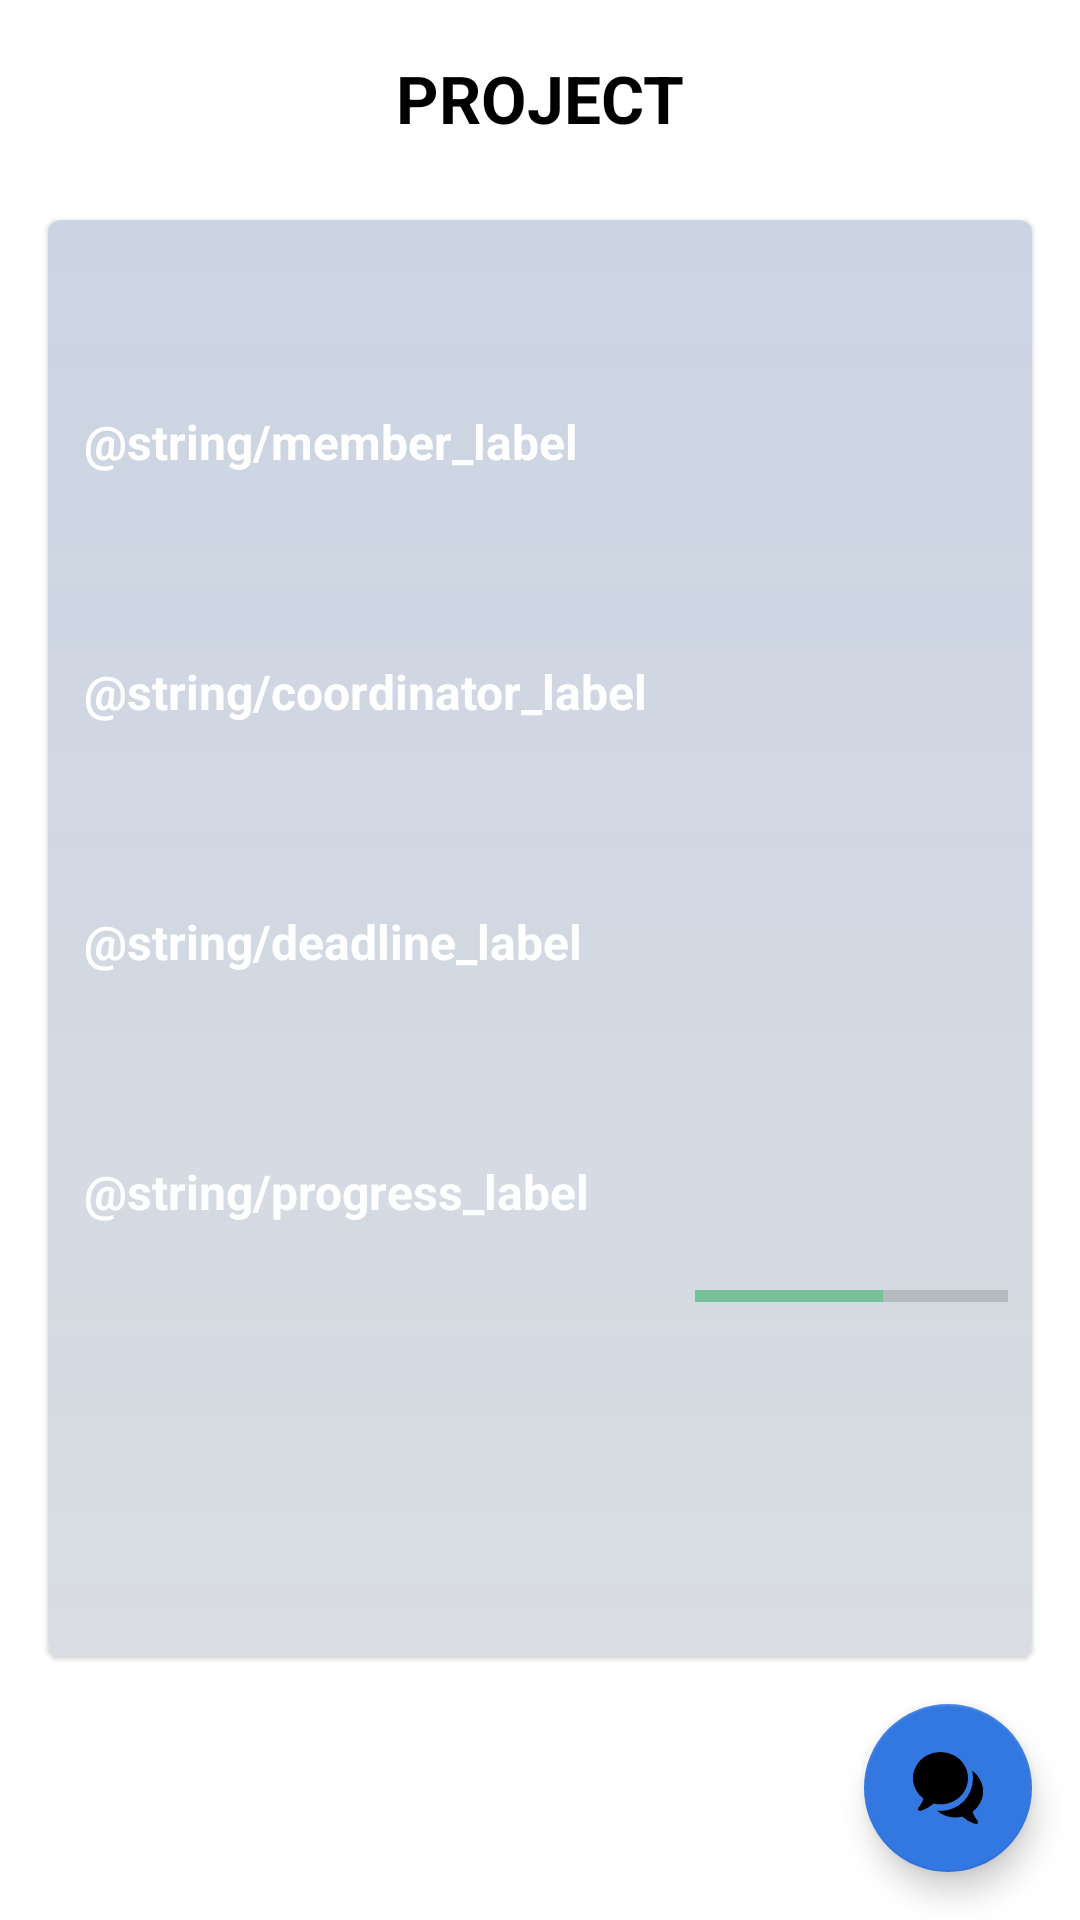

Layout XML and referenced resources for this Android screen:
<!-- AndroidManifest.xml: application theme AppTheme -->
<!-- res/layout/acitivity_project.xml -->
<?xml version="1.0" encoding="utf-8"?>
<androidx.constraintlayout.widget.ConstraintLayout xmlns:android="http://schemas.android.com/apk/res/android"
    xmlns:app="http://schemas.android.com/apk/res-auto"
    xmlns:tools="http://schemas.android.com/tools"
    android:layout_width="match_parent"
    android:layout_height="match_parent"
    android:fitsSystemWindows="true">

    <TextView
        android:id="@+id/tvProjectLabel"
        style="@style/Text.Primary"
        android:layout_width="match_parent"
        android:layout_height="wrap_content"
        android:layout_marginTop="@dimen/padding_small"
        android:gravity="center"
        android:padding="@dimen/padding_medium"
        android:text="@string/project_label"
        android:textSize="@dimen/font_larger"
        android:textStyle="bold"
        app:layout_constraintEnd_toEndOf="parent"
        app:layout_constraintStart_toStartOf="parent"
        app:layout_constraintTop_toTopOf="parent" />

    <androidx.constraintlayout.widget.ConstraintLayout
        android:id="@+id/clNoProjectAssigned"
        android:layout_width="match_parent"
        android:layout_height="match_parent"
        android:background="@color/white"
        android:visibility="gone">

        <ImageView
            android:id="@+id/ivNoProjectAssigned"
            android:layout_width="match_parent"
            android:layout_height="0dp"
            android:contentDescription="@string/image"
            android:src="@drawable/no_project_assigned"
            app:layout_constraintBottom_toTopOf="@id/tvNoProjectAssigned"
            app:layout_constraintEnd_toEndOf="parent"
            app:layout_constraintStart_toStartOf="parent"
            app:layout_constraintTop_toTopOf="parent" />

        <TextView
            android:id="@+id/tvNoProjectAssigned"
            style="@style/Text.Primary.Bold"
            android:layout_width="match_parent"
            android:layout_height="wrap_content"
            android:gravity="center"
            android:padding="@dimen/padding_small"
            android:text="No Project Assigned Yet"
            android:textColor="#41E6B3"
            android:textSize="@dimen/font_large"
            app:layout_constraintBottom_toBottomOf="parent"
            app:layout_constraintEnd_toEndOf="parent"
            app:layout_constraintStart_toStartOf="parent" />

    </androidx.constraintlayout.widget.ConstraintLayout>

    <com.google.android.material.card.MaterialCardView
        android:id="@+id/cardViewProject"
        android:layout_width="match_parent"
        android:layout_height="0dp"
        android:layout_margin="@dimen/padding_normal"
        app:layout_constraintBottom_toTopOf="@id/fabChat"
        app:layout_constraintEnd_toEndOf="parent"
        app:layout_constraintStart_toStartOf="parent"
        app:layout_constraintTop_toBottomOf="@id/tvProjectLabel">

        <androidx.constraintlayout.widget.ConstraintLayout
            android:id="@+id/clProjectContainer"
            android:layout_width="match_parent"
            android:layout_height="match_parent"
            android:background="@drawable/bg_project_card">

            <TextView
                android:id="@+id/tvProjectName"
                android:layout_width="wrap_content"
                android:layout_height="wrap_content"
                android:layout_margin="@dimen/padding_small"
                android:padding="@dimen/padding_small"
                android:textColor="@color/yellow"
                android:textSize="@dimen/font_large"
                app:layout_constraintEnd_toEndOf="parent"
                app:layout_constraintStart_toStartOf="parent"
                app:layout_constraintTop_toTopOf="parent"
                tools:text="Student Final Year Management" />

            <TextView
                android:id="@+id/tvMembersLabel"
                style="@style/Text.Primary.Bold"
                android:layout_width="wrap_content"
                android:layout_height="wrap_content"
                android:layout_margin="@dimen/padding_micro"
                android:padding="@dimen/padding_small"
                android:text="@string/member_label"
                android:textColor="@color/white"
                app:layout_constraintStart_toStartOf="parent"
                app:layout_constraintTop_toBottomOf="@id/tvProjectName" />

            <TextView
                android:id="@+id/tvMembers"
                style="@style/Text.Primary"
                android:layout_width="wrap_content"
                android:layout_height="wrap_content"
                android:layout_margin="@dimen/padding_micro"
                android:padding="@dimen/padding_small"
                android:textColor="@color/white"
                app:layout_constraintStart_toEndOf="@id/tvCoordinatorLabel"
                app:layout_constraintTop_toBottomOf="@id/tvMembersLabel"
                tools:text="@string/dummy_member" />

            <TextView
                android:id="@+id/tvCoordinatorLabel"
                style="@style/Text.Primary.Bold"
                android:layout_width="wrap_content"
                android:layout_height="wrap_content"
                android:layout_margin="@dimen/padding_micro"
                android:padding="@dimen/padding_small"
                android:text="@string/coordinator_label"
                android:textColor="@color/white"
                app:layout_constraintStart_toStartOf="parent"
                app:layout_constraintTop_toBottomOf="@id/tvMembers" />

            <TextView
                android:id="@+id/tvCoordinator"
                style="@style/Text.Primary"
                android:layout_width="wrap_content"
                android:layout_height="wrap_content"
                android:layout_margin="@dimen/padding_micro"
                android:padding="@dimen/padding_small"
                android:textColor="@color/white"
                app:layout_constraintStart_toEndOf="@id/tvCoordinatorLabel"
                app:layout_constraintTop_toBottomOf="@id/tvCoordinatorLabel"
                tools:text="@string/dummy_coordinator" />

            <TextView
                android:id="@+id/tvDeadlineLabel"
                style="@style/Text.Primary.Bold"
                android:layout_width="wrap_content"
                android:layout_height="wrap_content"
                android:layout_margin="@dimen/padding_micro"
                android:padding="@dimen/padding_small"
                android:text="@string/deadline_label"
                android:textColor="@color/white"
                app:layout_constraintStart_toStartOf="parent"
                app:layout_constraintTop_toBottomOf="@id/tvCoordinator" />

            <TextView
                android:id="@+id/tvDeadline"
                style="@style/Text.Primary"
                android:layout_width="wrap_content"
                android:layout_height="wrap_content"
                android:layout_margin="@dimen/padding_micro"
                android:padding="@dimen/padding_small"
                android:textColor="@color/white"
                app:layout_constraintStart_toEndOf="@id/tvCoordinatorLabel"
                app:layout_constraintTop_toBottomOf="@id/tvDeadlineLabel"
                tools:text="@string/dummy_deadline" />

            <TextView
                android:id="@+id/tvProgressLabel"
                style="@style/Text.Primary.Bold"
                android:layout_width="wrap_content"
                android:layout_height="wrap_content"
                android:layout_margin="@dimen/padding_micro"
                android:padding="@dimen/padding_small"
                android:text="@string/progress_label"
                android:textColor="@color/white"
                app:layout_constraintStart_toStartOf="parent"
                app:layout_constraintTop_toBottomOf="@id/tvDeadline" />

            <androidx.core.widget.ContentLoadingProgressBar
                android:id="@+id/projectProgress"
                style="@style/Widget.AppCompat.ProgressBar.Horizontal"
                android:layout_width="0dp"
                android:layout_height="wrap_content"
                android:layout_margin="@dimen/padding_micro"
                android:padding="@dimen/padding_micro"
                android:progress="60"
                android:progressTint="@color/text_green"
                app:layout_constraintEnd_toEndOf="parent"
                app:layout_constraintStart_toEndOf="@id/tvCoordinatorLabel"
                app:layout_constraintTop_toBottomOf="@id/tvProgressLabel" />

            <TextView
                android:id="@+id/tvProgressValue"
                android:layout_width="wrap_content"
                android:layout_height="wrap_content"
                android:layout_marginEnd="@dimen/padding_small"
                android:textColor="@color/white"
                app:layout_constraintEnd_toEndOf="parent"
                app:layout_constraintTop_toBottomOf="@id/projectProgress"
                tools:text="60%" />
        </androidx.constraintlayout.widget.ConstraintLayout>

    </com.google.android.material.card.MaterialCardView>

    <com.google.android.material.floatingactionbutton.FloatingActionButton
        android:id="@+id/fabChat"
        android:layout_width="wrap_content"
        android:layout_height="wrap_content"
        android:layout_margin="@dimen/padding_normal"
        android:src="@drawable/ic_chat_icon"
        android:tint="@color/white"
        app:backgroundTint="@color/colorAccent"
        app:layout_constraintBottom_toBottomOf="parent"
        app:layout_constraintEnd_toEndOf="parent" />

    <androidx.recyclerview.widget.RecyclerView
        android:id="@+id/rvProjects"
        android:layout_width="match_parent"
        android:layout_height="0dp"
        app:layout_constraintBottom_toBottomOf="parent"
        app:layout_constraintEnd_toEndOf="parent"
        app:layout_constraintStart_toStartOf="parent"
        app:layout_constraintTop_toBottomOf="@id/tvProjectLabel" />

    <ProgressBar
        android:id="@+id/progressBar"
        android:layout_width="wrap_content"
        android:layout_height="wrap_content"
        android:visibility="gone"
        app:layout_constraintBottom_toBottomOf="parent"
        app:layout_constraintEnd_toEndOf="parent"
        app:layout_constraintStart_toStartOf="parent"
        app:layout_constraintTop_toTopOf="parent" />

</androidx.constraintlayout.widget.ConstraintLayout>
<!-- resources referenced by this layout -->
<resources>
  <color name="colorAccent">@color/colorPrimary</color>
  <color name="text_green">#75C199</color>
  <color name="white">#ffffff</color>
  <color name="yellow">#FFEB3B</color>
  <dimen name="font_large">20sp</dimen>
  <dimen name="font_larger">22sp</dimen>
  <dimen name="padding_medium">10dp</dimen>
  <dimen name="padding_micro">4dp</dimen>
  <dimen name="padding_normal">16dp</dimen>
  <dimen name="padding_small">8dp</dimen>
  <!-- drawable bg_project_card (drawable) -->
  <?xml version="1.0" encoding="UTF-8"?>
  <shape xmlns:android="http://schemas.android.com/apk/res/android" android:shape="rectangle" >
  
      <gradient
          android:angle="90"
          android:startColor="#F0D7DBE1"
          android:endColor="#CBD4E3"
          android:type="linear" />
  
      <corners
          android:radius="@dimen/padding_micro"/>
  
  </shape>
  <!-- drawable ic_chat_icon: vector/xml drawable (drawable, 2042 chars, omitted) -->
  <!-- drawable no_project_assigned: vector/xml drawable (drawable, 27140 chars, omitted) -->
  <string name="image">Image</string>
  <string name="project_label">PROJECT</string>
  <style name="Text.Primary">
          <item name="android:textColor">@color/color_text_primary</item>
          <item name="fontPath">fonts/Lato.ttf</item>
      </style>
  <style name="Text.Primary.Bold">
          <item name="android:textStyle">bold</item>
          <item name="fontPath">fonts/Lato-Medium.ttf</item>
      </style>
  <style name="AppTheme" parent="Theme.MaterialComponents.Light.DarkActionBar">
          
          <item name="colorPrimary">@color/colorPrimary</item>
          <item name="colorPrimaryDark">@color/colorPrimaryDark</item>
          <item name="colorAccent">@color/colorAccent</item>
          <item name="android:windowDisablePreview">true</item>
  
      </style>
  <color name="colorPrimary">#3378E1</color>
  <color name="color_text_primary">@color/black</color>
  <color name="colorPrimaryDark">#124F9E</color>
  <color name="black">#000000</color>
</resources>
